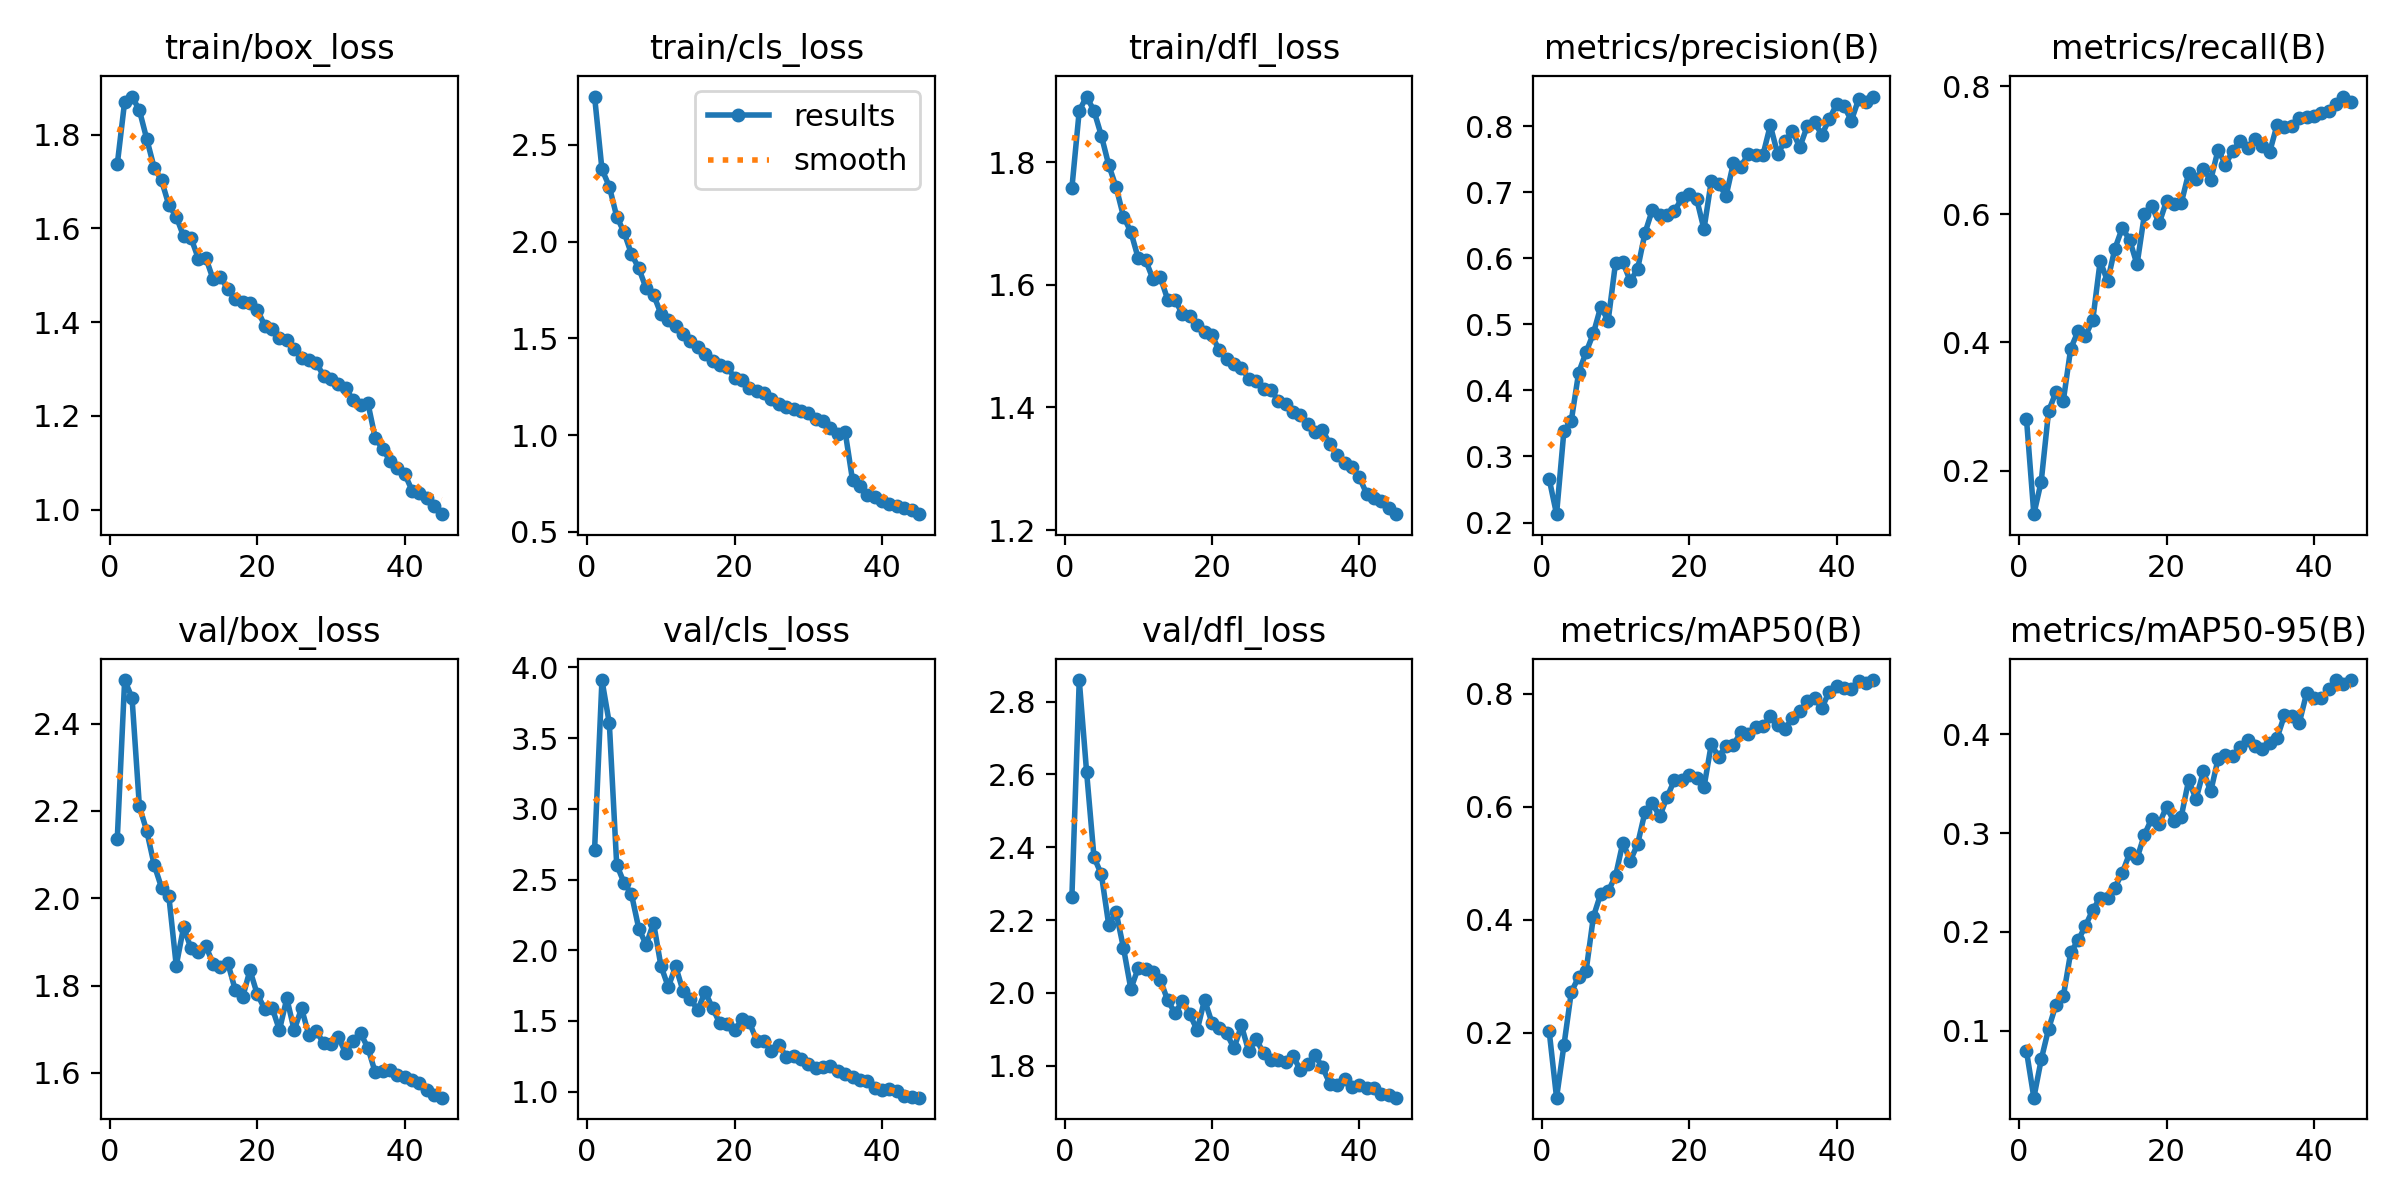

The file beside this chart, header and first rows:
epoch, train/box_loss, train/cls_loss, train/dfl_loss, metrics/precision(B), metrics/recall(B), metrics/mAP50(B), metrics/mAP50-95(B), val/box_loss, val/cls_loss, val/dfl_loss, lr/pg0, lr/pg1, lr/pg2
1, 1.737, 2.749, 1.758, 0.2658, 0.2805, 0.2027, 0.07933, 2.136, 2.712, 2.263, 0.0006639, 0.0006639, 0.0006639
2, 1.87, 2.374, 1.884, 0.2126, 0.1319, 0.08501, 0.03225, 2.5, 3.911, 2.859, 0.001301, 0.001301, 0.001301
3, 1.881, 2.284, 1.907, 0.339, 0.1829, 0.1776, 0.07091, 2.459, 3.604, 2.606, 0.001909, 0.001909, 0.001909
4, 1.852, 2.13, 1.884, 0.3542, 0.2927, 0.2722, 0.1019, 2.21, 2.605, 2.373, 0.001868, 0.001868, 0.001868
5, 1.79, 2.048, 1.843, 0.4272, 0.3226, 0.2988, 0.1264, 2.154, 2.476, 2.325, 0.001868, 0.001868, 0.001868
6, 1.73, 1.936, 1.795, 0.4577, 0.3093, 0.3087, 0.1349, 2.077, 2.397, 2.187, 0.001824, 0.001824, 0.001824
7, 1.702, 1.862, 1.759, 0.4866, 0.3902, 0.4056, 0.1794, 2.024, 2.152, 2.221, 0.00178, 0.00178, 0.00178
8, 1.65, 1.758, 1.711, 0.5271, 0.4176, 0.4463, 0.1914, 2.004, 2.038, 2.124, 0.001736, 0.001736, 0.001736
9, 1.625, 1.725, 1.686, 0.5056, 0.4102, 0.4507, 0.2061, 1.846, 2.193, 2.011, 0.001692, 0.001692, 0.001692
10, 1.583, 1.627, 1.643, 0.5931, 0.4357, 0.4775, 0.2224, 1.934, 1.889, 2.069, 0.001648, 0.001648, 0.001648
11, 1.58, 1.597, 1.64, 0.5947, 0.527, 0.5369, 0.2344, 1.885, 1.74, 2.065, 0.001604, 0.001604, 0.001604
12, 1.536, 1.563, 1.609, 0.5655, 0.4956, 0.5045, 0.2344, 1.876, 1.886, 2.057, 0.00156, 0.00156, 0.00156
13, 1.538, 1.524, 1.612, 0.5843, 0.5466, 0.5341, 0.2449, 1.891, 1.712, 2.036, 0.001516, 0.001516, 0.001516
14, 1.492, 1.489, 1.576, 0.6387, 0.5787, 0.591, 0.2599, 1.85, 1.655, 1.979, 0.001472, 0.001472, 0.001472
15, 1.496, 1.456, 1.576, 0.6739, 0.5599, 0.6063, 0.2797, 1.842, 1.577, 1.945, 0.001428, 0.001428, 0.001428
16, 1.47, 1.42, 1.552, 0.666, 0.5217, 0.5831, 0.2745, 1.851, 1.706, 1.978, 0.001384, 0.001384, 0.001384
17, 1.449, 1.383, 1.548, 0.6663, 0.5998, 0.6177, 0.2984, 1.79, 1.591, 1.942, 0.00134, 0.00134, 0.00134
18, 1.442, 1.36, 1.534, 0.672, 0.6131, 0.6475, 0.3147, 1.773, 1.482, 1.898, 0.001296, 0.001296, 0.001296
19, 1.442, 1.351, 1.523, 0.6913, 0.5858, 0.6485, 0.3094, 1.835, 1.478, 1.982, 0.001252, 0.001252, 0.001252
20, 1.427, 1.298, 1.518, 0.698, 0.6208, 0.6559, 0.3266, 1.78, 1.434, 1.918, 0.001208, 0.001208, 0.001208
21, 1.393, 1.285, 1.493, 0.6905, 0.6164, 0.652, 0.3119, 1.747, 1.51, 1.904, 0.001164, 0.001164, 0.001164
22, 1.386, 1.242, 1.48, 0.6444, 0.6175, 0.6347, 0.3167, 1.75, 1.49, 1.889, 0.00112, 0.00112, 0.00112
23, 1.365, 1.227, 1.471, 0.7179, 0.6641, 0.7114, 0.3535, 1.698, 1.361, 1.848, 0.001076, 0.001076, 0.001076
24, 1.363, 1.22, 1.465, 0.7131, 0.6552, 0.6878, 0.3344, 1.771, 1.36, 1.911, 0.001032, 0.001032, 0.001032
25, 1.343, 1.188, 1.447, 0.6947, 0.6707, 0.7086, 0.3624, 1.698, 1.288, 1.839, 0.000988, 0.000988, 0.000988
26, 1.325, 1.163, 1.444, 0.7449, 0.6538, 0.7103, 0.3422, 1.748, 1.331, 1.874, 0.000944, 0.000944, 0.000944
27, 1.32, 1.145, 1.431, 0.7393, 0.7007, 0.7319, 0.3754, 1.686, 1.245, 1.835, 0.0009, 0.0009, 0.0009
28, 1.314, 1.135, 1.429, 0.7577, 0.6774, 0.7282, 0.3787, 1.696, 1.251, 1.817, 0.000856, 0.000856, 0.000856
29, 1.285, 1.126, 1.411, 0.7572, 0.6996, 0.7415, 0.3784, 1.667, 1.229, 1.815, 0.000812, 0.000812, 0.000812
30, 1.279, 1.112, 1.406, 0.7567, 0.714, 0.7427, 0.3871, 1.665, 1.195, 1.812, 0.000768, 0.000768, 0.000768
31, 1.268, 1.085, 1.392, 0.8016, 0.704, 0.7601, 0.3946, 1.681, 1.169, 1.828, 0.000724, 0.000724, 0.000724
32, 1.259, 1.071, 1.388, 0.7584, 0.717, 0.7449, 0.388, 1.645, 1.171, 1.788, 0.00068, 0.00068, 0.00068
33, 1.233, 1.038, 1.373, 0.7779, 0.7066, 0.7385, 0.3855, 1.674, 1.179, 1.805, 0.000636, 0.000636, 0.000636
34, 1.223, 1.007, 1.361, 0.7931, 0.6973, 0.7568, 0.3916, 1.691, 1.143, 1.828, 0.000592, 0.000592, 0.000592
35, 1.228, 1.017, 1.363, 0.7685, 0.7398, 0.769, 0.3962, 1.658, 1.123, 1.796, 0.000548, 0.000548, 0.000548
36, 1.153, 0.7671, 1.341, 0.8002, 0.7369, 0.7871, 0.4193, 1.601, 1.103, 1.751, 0.000504, 0.000504, 0.000504
37, 1.13, 0.7356, 1.323, 0.8062, 0.7372, 0.7922, 0.4183, 1.605, 1.085, 1.748, 0.00046, 0.00046, 0.00046
38, 1.105, 0.6902, 1.31, 0.7875, 0.7506, 0.7752, 0.4111, 1.607, 1.074, 1.762, 0.000416, 0.000416, 0.000416
39, 1.09, 0.6782, 1.303, 0.8113, 0.7517, 0.8043, 0.4415, 1.596, 1.022, 1.742, 0.000372, 0.000372, 0.000372
40, 1.076, 0.6572, 1.286, 0.8335, 0.7539, 0.8145, 0.4371, 1.591, 1.009, 1.748, 0.000328, 0.000328, 0.000328
41, 1.041, 0.644, 1.259, 0.8309, 0.7574, 0.8099, 0.4369, 1.584, 1.02, 1.74, 0.000284, 0.000284, 0.000284
42, 1.036, 0.6343, 1.253, 0.8088, 0.7616, 0.8092, 0.4456, 1.577, 1.001, 1.738, 0.00024, 0.00024, 0.00024
43, 1.024, 0.6238, 1.247, 0.8418, 0.7716, 0.8235, 0.4545, 1.562, 0.9709, 1.721, 0.000196, 0.000196, 0.000196
44, 1.009, 0.6111, 1.236, 0.8366, 0.7838, 0.8202, 0.4512, 1.55, 0.963, 1.72, 0.000152, 0.000152, 0.000152
45, 0.9905, 0.5917, 1.226, 0.8453, 0.7755, 0.8246, 0.4549, 1.543, 0.9567, 1.712, 0.000108, 0.000108, 0.000108
